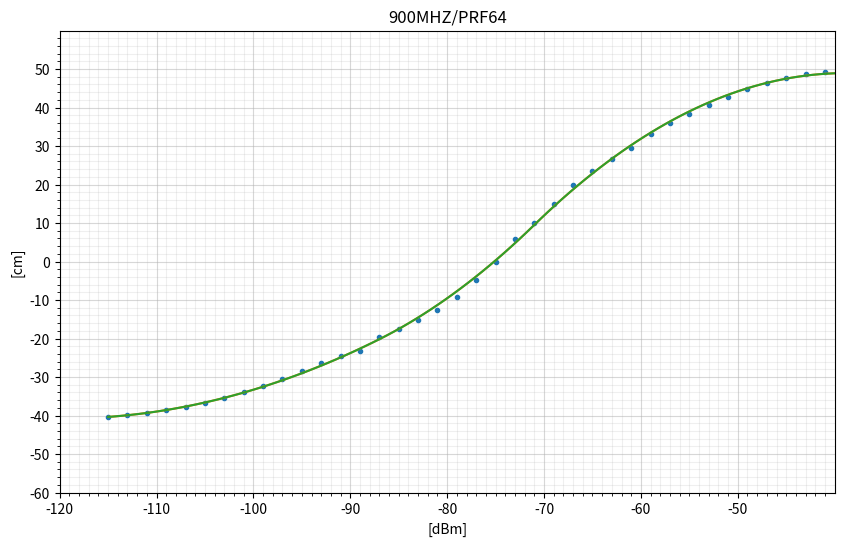
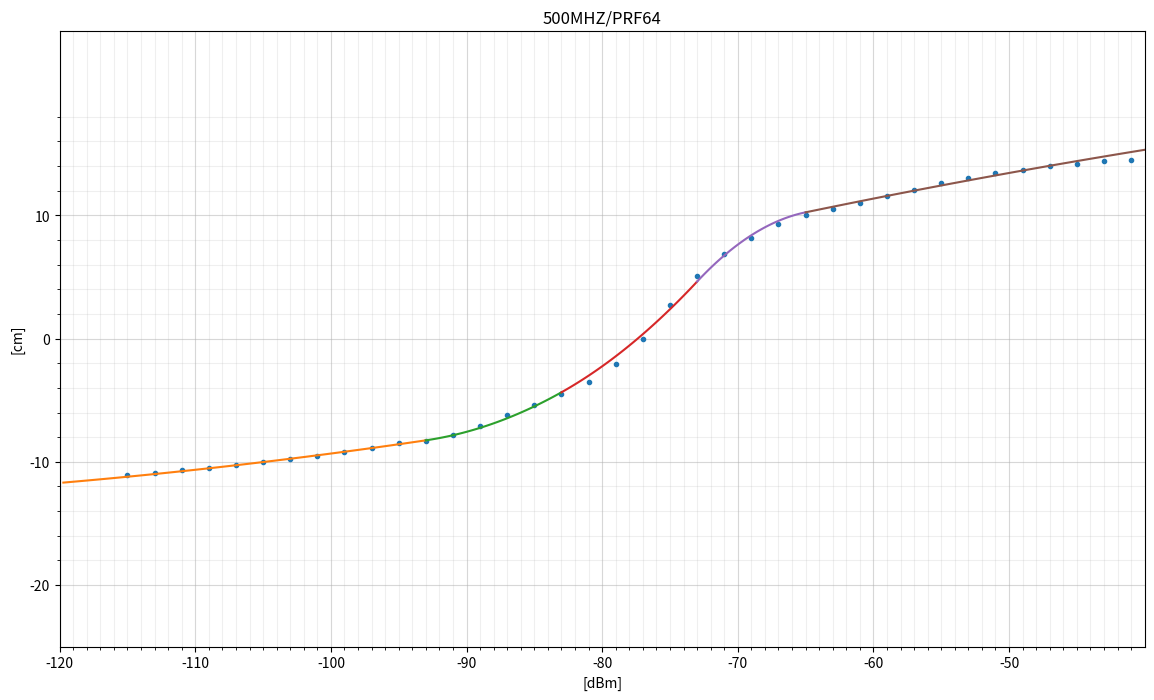

These charts were generated, in order, by the following Python code:
#!/usr/bin/python3

import sys
import math

import numpy as np
import numpy.linalg as lin
import matplotlib.pyplot as plot
import scipy.interpolate as interp



##
## Compensation model - result of this script
##

SPLINES = {
    900: {
        16: [
        ],
        64: [
             ((-120.0, -87.0), (234.44955675228655, 4.595272619389899, 0.019180011283998155)),
             (( -87.0, -71.0), (372.2527652467459, 7.762418365235941, 0.0373777099403898)),
             (( -71.0, -40.0), (-8.653981898307872, -2.9650299671686025, -0.03815131977980646)),
        ],
    },
    500: {
        16: [
        ],
        64: [
        ],
    },
}


def XSpliner(X,Y,borders,ranges):
    NC = 3     # Order
    W0 = 100   # C0 weight
    W1 = 100   # C1 weight
    NR = len(ranges)
    NL = NR*NC
    GX = np.empty((0,NL))
    GY = np.empty((0,1))
    I = 0
    for R in ranges:
        L = np.zeros((1,NL))
        D = np.zeros((1,1))
        print(R[0])
        print(R[1])
        for i in range(R[0],R[1]):
            print(i)
            x,y = X[i],Y[i]
            D[0,0] = Y[i]
            L[0,I+0] = 1
            L[0,I+1] = X[i]
            L[0,I+2] = X[i]*X[i]
            GX = np.vstack((GX,L))
            GY = np.vstack((GY,D))
        I += NC
    for j in range(NR-1):
        L = np.zeros((1,NL))
        D = np.zeros((1,1))
        I = j*NC
        x = borders[j+1]
        L[0,I+0] = W0
        L[0,I+1] = W0*x
        L[0,I+2] = W0*x*x
        L[0,I+3] = -W0
        L[0,I+4] = -W0*x
        L[0,I+5] = -W0*x*x
        GX = np.vstack((GX,L))
        GY = np.vstack((GY,D))
    for j in range(NR-1):
        L = np.zeros((1,NL))
        D = np.zeros((1,1))
        I = j*NC
        x = borders[j+1]
        L[0,I+1] = W0
        L[0,I+2] = W0*2*x
        L[0,I+4] = -W0
        L[0,I+5] = -W0*2*x
        GX = np.vstack((GX,L))
        GY = np.vstack((GY,D))
    (SP,_,_,_) = lin.lstsq(GX,GY,rcond=None)
    SPL = [[ [borders[j],borders[j+1]], [SP[j*NC+i][0] for i in range(NC)] ] for j in range(NR) ]
    return SPL


def XSpline(spline,X):
    for S in spline:
        if S[0][0] < X <= S[0][1]:
            Y = S[1][0] + S[1][1]*X + S[1][2]*X*X
            return Y
    return None


def DistComp(dist,txpwr,rxpwr,ch,prf):
    if ch in (4,7):
        rfw = 900
    else:
        rfw = 500
    SPL = SPLINES[rfw][prf]
    COR = XSpline(SPL,dist)
    return COR



##
## RF Propagation model
##

Pi = math.pi
Cs = 299792458
Cl = 4*Pi/Cs
Fc = ( None, 3494.4, 3993.6, 4492.8, 3993.6, 6489.6, None, 6489.6 )

DAI = lambda m,fc,pt:    pt - 20*np.log10(m*fc*1e6*Cl)
ADI = lambda dBm,fc,pt:  10**((pt-dBm)/20) / (fc*1e6*Cl)



##
## Input data from Decawave datasheet
##

RxCorrectionData = (
    # RSL, 16/500,64/500,16/900,64/900, 
    (-95,  11.5,   8.5,  39.4,  28.4), #1
    (-93,  11.0,   8.1,  35.6,  26.4),
    (-91,  10.6,   7.6,  33.9,  24.5),
    (-89,   9.7,   7.1,  32.1,  23.3),
    (-87,   8.4,   6.2,  29.4,  19.7), #5
    (-85,   6.5,   4.9,  25.4,  17.5),
    (-83,   3.6,   4.2,  21.0,  15.3),
    (-81,   0.0,   3.5,  15.8,  12.7),
    (-79,  -3.1,   2.1,   9.7,   9.1),
    (-77,  -5.9,   0.0,   4.2,   4.9), #10
    (-75,  -8.4,  -2.7,   0.0,   0.0),
    (-73, -10.9,  -5.1,  -5.1,  -5.8),
    (-71, -12.7,  -6.9,  -9.5, -10.0),
    (-69, -14.3,  -8.2, -13.8, -15.0),
    (-67, -16.3,  -9.3, -17.6, -19.9), #15
    (-65, -17.9, -10.0, -21.0, -23.5),
    (-63, -18.7, -10.5, -24.4, -26.6),
    (-61, -19.8, -11.0, -27.5, -29.5), #18
)

RxExtendedData = (
    (-115,  0.0,  11.1,   0.0,  40.4), #1
    (-113,  0.0,  10.9,   0.0,  39.9),
    (-111,  0.0,  10.7,   0.0,  39.4),
    (-109,  0.0,  10.5,   0.0,  38.6),
    (-107,  0.0,  10.3,   0.0,  37.8), #5
    (-105,  0.0,  10.0,   0.0,  36.7),
    (-103,  0.0,   9.8,   0.0,  35.4),
    (-101,  0.0,   9.5,   0.0,  33.9),
    (-99,   0.0,   9.2,   0.0,  32.3),
    (-97,   0.0,   8.9,   0.0,  30.6), #10
    (-95,  11.0,   8.5,  39.0,  28.4), #11 FirstReal
    (-93,  10.5,   8.3,  36.8,  26.4),
    (-91,   9.8,   7.8,  34.2,  24.5),
    (-89,   8.9,   7.1,  32.1,  23.3),
    (-87,   7.8,   6.2,  29.4,  19.7), #15
    (-85,   6.0,   5.4,  25.4,  17.5),
    (-83,   3.6,   4.5,  21.0,  15.3),
    (-81,   0.0,   3.5,  15.8,  12.7),
    (-79,  -3.1,   2.1,   9.7,   9.1),
    (-77,  -5.9,   0.0,   4.2,   4.9), #20
    (-75,  -8.4,  -2.7,   0.0,   0.0),
    (-73, -10.9,  -5.1,  -5.1,  -5.8),
    (-71, -12.7,  -6.9,  -9.5, -10.0),
    (-69, -14.3,  -8.2, -13.8, -15.0),
    (-67, -16.3,  -9.3, -17.6, -19.9), #25
    (-65, -17.9, -10.0, -21.0, -23.5),
    (-63, -18.7, -10.5, -24.4, -26.6),
    (-61, -19.8, -11.0, -27.5, -29.5), #28 LastReal
    (-59,   0.0, -11.6,   0.0, -33.2),
    (-57,   0.0, -12.1,   0.0, -35.9), #30
    (-55,   0.0, -12.6,   0.0, -38.4),
    (-53,   0.0, -13.0,   0.0, -40.7),
    (-51,   0.0, -13.4,   0.0, -42.8),
    (-49,   0.0, -13.7,   0.0, -44.7),
    (-47,   0.0, -14.0,   0.0, -46.4),
    (-45,   0.0, -14.2,   0.0, -47.7),
    (-43,   0.0, -14.4,   0.0, -48.7),
    (-41,   0.0, -14.5,   0.0, -49.3), #38
)


##
## Data points
##

C = np.array(RxCorrectionData)
D = np.array(RxExtendedData)

XC = C[:,0] + 0.0
XD = D[:,0] + 0.0

C1 = 0.0 - C[:,1]
C2 = 0.0 - C[:,2]
C3 = 0.0 - C[:,3]
C4 = 0.0 - C[:,4]

D1 = 0.0 - D[:,1]
D2 = 0.0 - D[:,2]
D3 = 0.0 - D[:,3]
D4 = 0.0 - D[:,4]



######################################################################################
##
## 900MHz/PRF64
##
######################################################################################

## Custom Spline

# Number of coeffs (order + 1)
NC = 3

# Range borders
CX = ( -120, XD[14], XD[22], -40 )

# Range data points
RX = ( (1,20), (12,25), (20,38) )

# Input data
XD41 = XD[ 1:20]
YD41 = D4[ 1:20]
XD42 = XD[12:25]
YD42 = D4[12:25]
XD43 = XD[20:38]
YD43 = D4[20:38]

# Input arrays
XX = ( XD41, XD42, XD43 )
YY = ( YD41, YD42, YD43 )

# Weights
WG = ( 100, 100 )

# Number of segments
NR = len(XX)

# Line length
NX = NR*NC

# Spline matrix
GX = np.empty((0,NX))
GY = np.empty((0,1))


## Segments

for P in range(NR):
    GL = np.zeros((1,NX))
    GD = np.zeros((1,1))
    for Q in range(len(XX[P])):
        X = XX[P][Q]
        Y = YY[P][Q]
        I = P*NC
        GL[0,I+0] = 1
        GL[0,I+1] = X
        GL[0,I+2] = X*X
        GD[0,0] = Y
        GX = np.vstack((GX,GL))
        GY = np.vstack((GY,GD))

W0 = WG[0]
for P in range(NR-1):
    GL = np.zeros((1,NX))
    GD = np.zeros((1,1))
    X = CX[P+1]
    I = P*NC
    GL[0,I+0] = W0
    GL[0,I+1] = W0*X
    GL[0,I+2] = W0*X*X
    GL[0,I+3] = -W0
    GL[0,I+4] = -W0*X
    GL[0,I+5] = -W0*X*X
    GX = np.vstack((GX,GL))
    GY = np.vstack((GY,GD))
    
W1 = WG[1]
for P in range(NR-1):
    GL = np.zeros((1,NX))
    GD = np.zeros((1,1))
    X = CX[P+1]
    I = P*NC
    GL[0,I+1] = W0
    GL[0,I+2] = 2*W0*X
    GL[0,I+4] = -W0
    GL[0,I+5] = -2*W0*X
    GX = np.vstack((GX,GL))
    GY = np.vstack((GY,GD))


## Final spline

(SP,_,_,_) = lin.lstsq(GX,GY,rcond=None)

#SPL = [[ [CX[j],CX[j+1]], [SP[j*NC+i][0] for i in range(NC)] ] for j in range(NR) ]
#print(SPL)

SPL = XSpliner(XD,D4,CX,RX)




##
## Plot
##

XXX = np.linspace(-115,-40,100)
YYY = np.zeros(100)
ZZZ = np.zeros(100)

for i in range(len(XXX)):
    YYY[i] = XSpline(SPL,XXX[i])
    ZZZ[i] = DistComp(XXX[i],None,None,7,64)


fig,ax = plot.subplots(1,1,figsize=(10,6),dpi=150)

ax.set_title('900MHZ/PRF64')
ax.set_xlabel('[dBm]')
ax.set_ylabel('[cm]')

ax.set_xlim([-120,-40])
ax.set_ylim([-60,60])

ax.set_xticks( np.arange(-120,-40,10) )
ax.set_yticks( np.arange(-60,60,10) )
ax.set_xticks( np.arange(-120,-40,1), minor=True )
ax.set_yticks( np.arange(-60,60,2), minor=True )

ax.grid(which='both')
ax.grid(which='minor', alpha=0.2)
ax.grid(which='major', alpha=0.5)

ax.plot(XD,D4,'.')
ax.plot(XXX,YYY)
ax.plot(XXX,ZZZ)


######################################################################################

#plot.show()
#raise SystemExit




######################################################################################
##
## 500MHz/PRF64
##
######################################################################################

## Custom Spline

# Number of coeffs (order + 1)
NC = 3

# Continuation points
CX = ( -120, XD[11], XD[16], XD[21], XD[25], -40 )

# Input X data
XD21 = XD[ 3:12]
XD22 = XD[10:17]
XD23 = XD[15:22]
XD24 = XD[20:26]
XD25 = XD[25:36]

# Input Y data
YD21 = D2[ 3:12]
YD22 = D2[10:17]
YD23 = D2[15:22]
YD24 = D2[20:26]
YD25 = D2[25:36]

# Input arrays
XX = ( XD21, XD22, XD23, XD24, XD25 )
YY = ( YD21, YD22, YD23, YD24, YD25 )

# Weights
WG = ( 100, 100 )

# Number of segments
NR = len(XX)

# Line length
NX = NR*NC

# Spline matrix
GX = np.empty((0,NX))
GY = np.empty((0,1))


## Segments

for P in range(NR):
    GL = np.zeros((1,NX))
    GD = np.zeros((1,1))
    for Q in range(len(XX[P])):
        X = XX[P][Q]
        Y = YY[P][Q]
        I = P*NC
        GL[0,I+0] = 1
        GL[0,I+1] = X
        GL[0,I+2] = X*X
        GD[0,0] = Y
        GX = np.vstack((GX,GL))
        GY = np.vstack((GY,GD))

W0 = WG[0]
for P in range(NR-1):
    GL = np.zeros((1,NX))
    GD = np.zeros((1,1))
    X = CX[P+1]
    I = P*NC
    GL[0,I+0] = W0
    GL[0,I+1] = W0*X
    GL[0,I+2] = W0*X*X
    GL[0,I+3] = -W0
    GL[0,I+4] = -W0*X
    GL[0,I+5] = -W0*X*X
    GX = np.vstack((GX,GL))
    GY = np.vstack((GY,GD))
    
W1 = WG[1]
for P in range(NR-1):
    GL = np.zeros((1,NX))
    GD = np.zeros((1,1))
    X = CX[P+1]
    I = P*NC
    GL[0,I+1] = W0
    GL[0,I+2] = 2*W0*X
    GL[0,I+4] = -W0
    GL[0,I+5] = -2*W0*X
    GX = np.vstack((GX,GL))
    GY = np.vstack((GY,GD))


## Final spline

(SP,_,_,_) = lin.lstsq(GX,GY,rcond=None)

SPL = [[ [CX[j],CX[j+1]], [SP[j*NC+i][0] for i in range(NC)] ] for j in range(NR) ]

print(SPL)



##
## Plot
##

fig,ax = plot.subplots(1,1,figsize=(14,8),dpi=150)

ax.set_title('500MHZ/PRF64')
ax.set_xlabel('[dBm]')
ax.set_ylabel('[cm]')

ax.set_xlim([-120,-40])
ax.set_ylim([-25,25])

ax.set_xticks( np.arange(-120,-40,10) )
ax.set_yticks( np.arange(-20,20,10) )
ax.set_xticks( np.arange(-120,-40,1), minor=True )
ax.set_yticks( np.arange(-20,20,2), minor=True )

ax.grid(which='both')
ax.grid(which='minor', alpha=0.2)
ax.grid(which='major', alpha=0.5)

ax.plot(XD,D2,'.')

XL = np.linspace(-115,-40,100)
YL = np.zeros(100)

for R in range(NR):
    XL = np.linspace(CX[R],CX[R+1],100)
    for i in range(100):
        YL[i] = XSpline(SPL,XL[i])
        #ZL[i] = DistComp(XL[i],None,None,5,64)
    ax.plot(XL,YL)




######################################################################################

plot.show()
raise SystemExit
